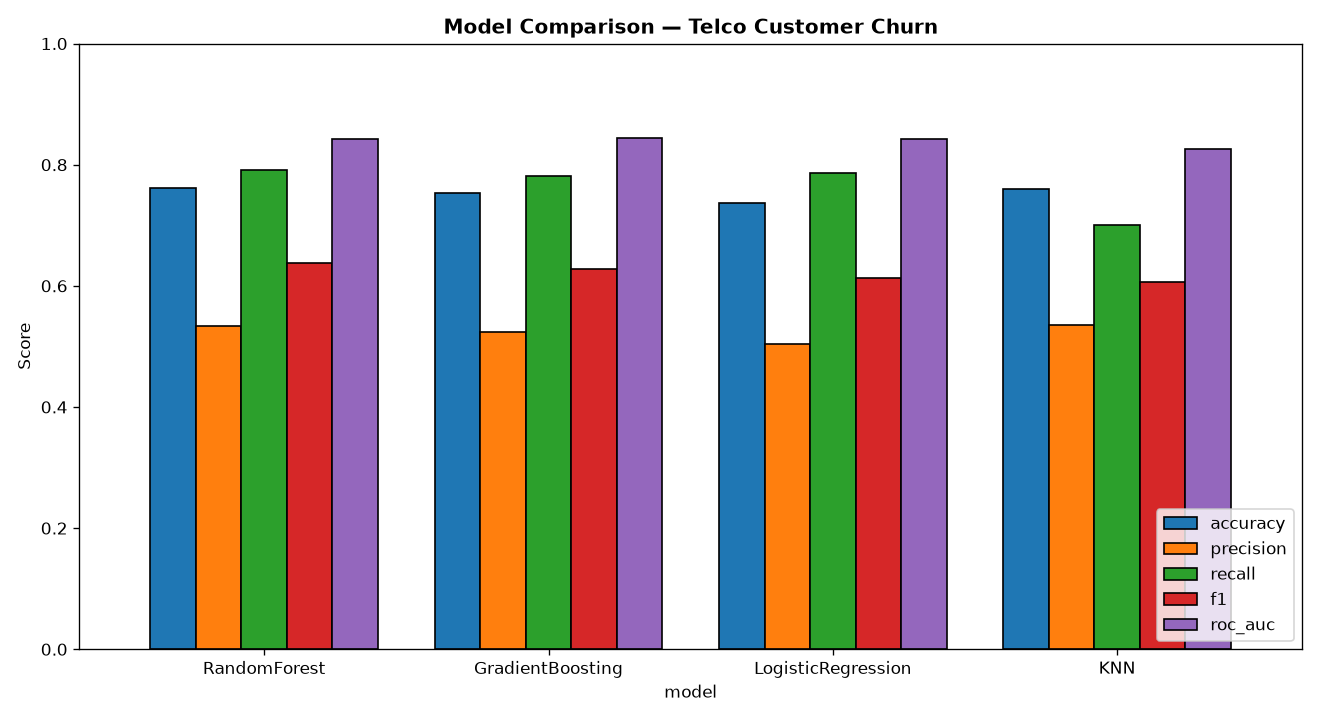

Data behind this chart, as committed beside it:
model, accuracy, precision, recall, f1, roc_auc
RandomForest, 0.7608, 0.5333, 0.7914, 0.6372, 0.8417
GradientBoosting, 0.7537, 0.5242, 0.7807, 0.6273, 0.8438
LogisticRegression, 0.7374, 0.5034, 0.7861, 0.6138, 0.842
KNN, 0.7594, 0.5358, 0.7005, 0.6072, 0.8262
